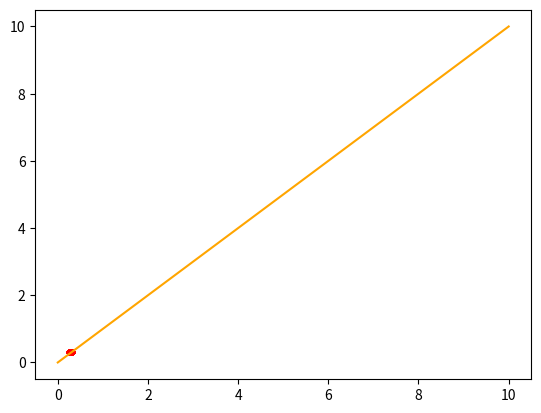

Recreate this plot in Python.
#import matplotlib.pyplot as plt
from math import exp
from math import log
from matplotlib import pyplot as plt
from matplotlib import animation
import seaborn
import scipy
import numpy as np

EPS = 10**(-5)
q1 = 0.388453
q2 = 0.36269
n_si = 14




X0_for_SI = 0.25
X0_for_Newton = 0.25
X0_for_Newton_mod = -5
n_nm=4
xv, yv = [], []

fig, ax = plt.subplots()
ln, = ax.plot([], [], 'b')


def output(string, listi, prove):
    if not prove:
        print(string)
        print(' | n|Xn             ||f(Xn)|        ||f(Xn)-f(Xn-1)|||Xn-Xn-1|      |EPS        ')
        l = listi[0]
        print('{0:s}|{1:2d}|{2:1.9e}|{3:1.9e}|{4:s}|{5:s}|{6:1.3e}'.format(l[0], l[1], l[2], l[3], l[4], l[5], l[6]))
        for j in range(1, len(listi)):
            print('{0:s}|{1:2d}|{2:1.9e}|{3:1.9e}|{4:1.9e}|{5:1.9e}|{6:1.3e}'.format(listi[j][0], listi[j][1], listi[j][2], listi[j][3], listi[j][4], listi[j][5], listi[j][6]))
    else:
        print(string)
        print(' n|Xn             ||f(Xn)|        ||f(Xn)-f(Xn-1)|||Xn-Xn-1|      |EPS        ')
        l = listi[0]
        print('{0:2d}|{1:1.9e}|{2:1.9e}|{3:s}|{4:s}|{5:1.3e}'.format(l[0], l[1], l[2], l[3], l[4], l[5]))
        for j in range(1, len(listi)):
            print('{0:2d}|{1:1.9e}|{2:1.9e}|{3:1.9e}|{4:1.9e}|{5:1.3e}'.format(listi[j][0], listi[j][1], listi[j][2], listi[j][3], listi[j][4], listi[j][5]))

    #for i in listi:



def init():
    #n_nm = int(log(2, (log(0.5/EPS)/log(1/q2)+1))) + 1
    #n_si = int(log((0.5)/((1-q1)*EPS))/log(1/q1)) + 1
    ax.set_xlim(0, 5)
    ax.set_ylim(-5, 10)
    for x in np.linspace(-2, 2.4, 1000):
        xv.append(x)
        yv.append(g(x))
    ln.set_data(xv, yv)
    return ln,

def animate(frame):
    xv.append(frame)
    yv.append(f(frame))
    ln.set_data(xv, yv)
    return ln,


def dfdx(x):
    return 2*x - exp(-x-1) + 2

def f(x):
    return exp(-x-1) + x*x + 2*x - 1

def g(x):
    return -0.5*(exp(-x-1)+x*x-1)

def SimpleIterationMethod(x0, func):
    """
    Works if |f'| < 1

    """
    #print(n_si)
    booli = ' '
    listi = []
    plt.plot([0, 10], [0, 10], c = 'orange')
    x_si = []
    y_si = []
    m = 0
    x = x0
    x1 = func(x)
    listi.append([' ',m, x, x1, '---------------', '---------------', EPS] )
    x_si.append(x)
    y_si.append(x1)
    #while (q1/(1-q1))*abs(x1 - x) > EPS:
    #while abs(x1 - x) > EPS:
    for i in range(n_si):
        booli = ' '
        temp = x1
        x1 = func(x1)
        x = temp
        m += 1
        if ((q1/(1-q1))*abs(x1 - x) < EPS):
            booli = '*'
        listi.append([booli,m, x1, func(x1), abs(func(x) - func(x1)), abs(x - x1),  EPS])
        x_si.append(x1)
        y_si.append(func(x1))
        if m>=40:
            return 'Use other x0 for simple iteration method'
        plt.scatter(x_si, y_si, s = 10, c = 'red')
        # print(x1)
    output('Simple Iteration: ',listi, False)
    #print(listi)
    return (x1, m)

def NewtonMethod(x0, func, dfunc):
    #print(n_nm)
    booli = ' '
    listi = []
    x = x0
    x1 = x - func(x)/dfunc(x)
    m = 0
    listi.append([booli,m, x, x1, '---------------', '---------------', EPS])
    #while abs(x1 - x) > EPS or abs(func(x1))>EPS:
    for i in range(n_nm):
        booli = ' '
        temp = x1
        x1 = x1 - func(x1)/dfunc(x1)
        x = temp
        m += 1
        if abs(x1 - x) < EPS and abs(func(x1))<EPS:
            booli = '*'
        listi.append([booli, m, x, func(x1), abs(func(x) - func(x1)), abs(x - x1),  EPS])
        if m >= 40:
            if dfunc(x) == dfunc(x0):
                return 'Use other x0 for Newton modified method'
            else:
                return 'Use other x0 for Newton method'
        #output(listi)
       # print(x)
    output('Newton method: ', listi, False)
    return (x1, m)
def SichnihMethod(x0, x1, func):
    listi = []
    x = x1
    x01 = x0
    xn1 = 10
    m = 0
    listi.append([m, x01, x1, '---------------', '---------------', EPS])
    while abs(xn1 - x01) > EPS or abs(func(xn1)) > EPS:
        xn1 = x - ((x - x01)*func(x))/(func(x) - func(x01))
        temp1, temp2, temp3 = x01, x, xn1
        x01 = temp2
        x = temp3
        m += 1
        listi.append([m, x01, abs(func(x01)), abs(func(xn1) - func(x01)), abs(xn1 - x01),  EPS])
        #print(m)
        """if m >= 40:
            if dfunc(x) == dfunc(x0):
                return 'Use other x0 for Newton modified method'
            else:
                return 'Use other x0 for Newton method'"""
        #print(xn1)
    output('Sichnih:', listi, True)
    return (xn1, m)

def NewtonModifyMethod(x0, func, dfunc):
    return NewtonMethod(x0, func, lambda x: dfunc(x0))

def main():
    # |f'| < 1 if -0.648266 < x < 1.0635
    res = SimpleIterationMethod(X0_for_SI, g)

    res2 = NewtonMethod(X0_for_Newton, f, dfdx)

    res3 = SichnihMethod(0, 0.5, f)

    print(res, res2, res3, sep = '\n')
    input()

if __name__ == '__main__':
    main()
# TODO : counter, table output, fix main (all 3 methods use, etc.), exit counter
